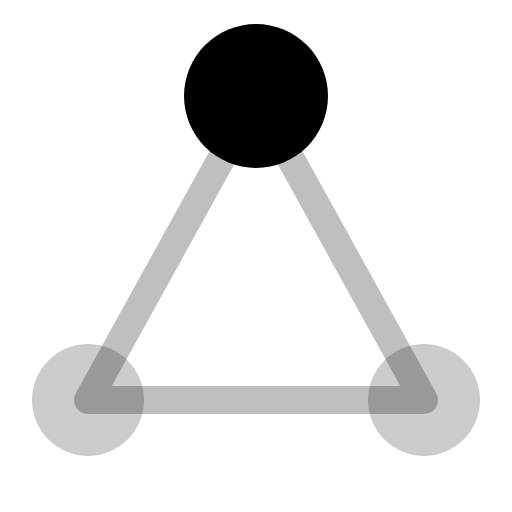
t = 0.00 s
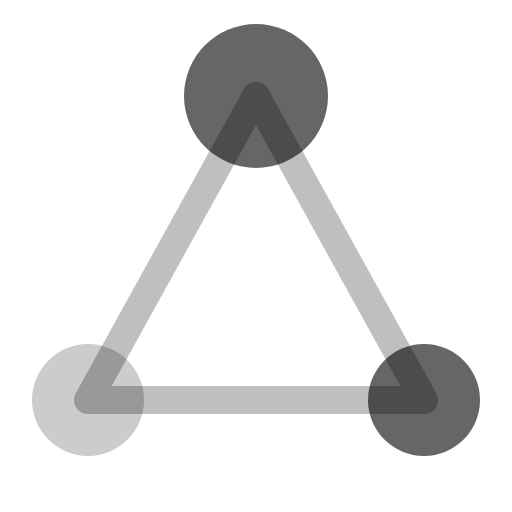
t = 0.25 s
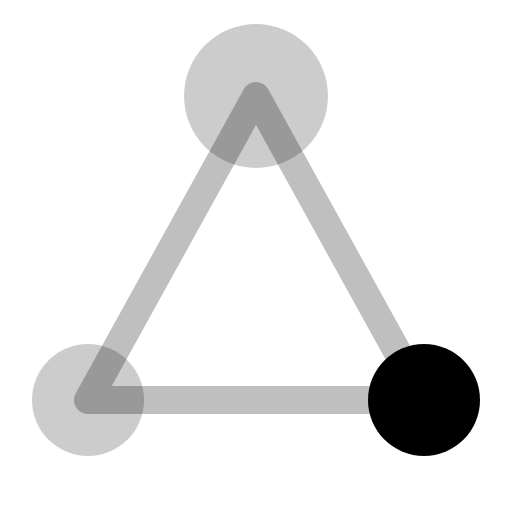
t = 0.50 s
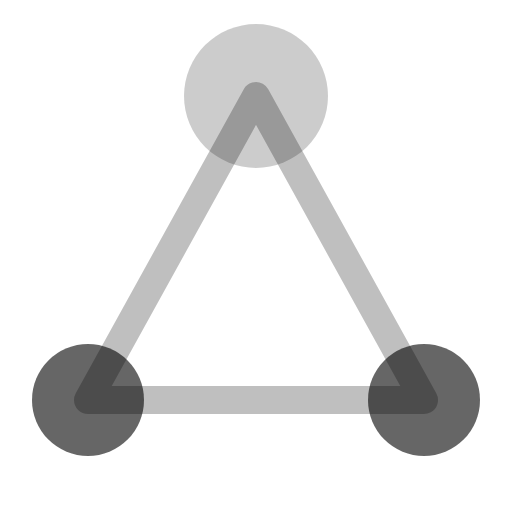
t = 0.74 s
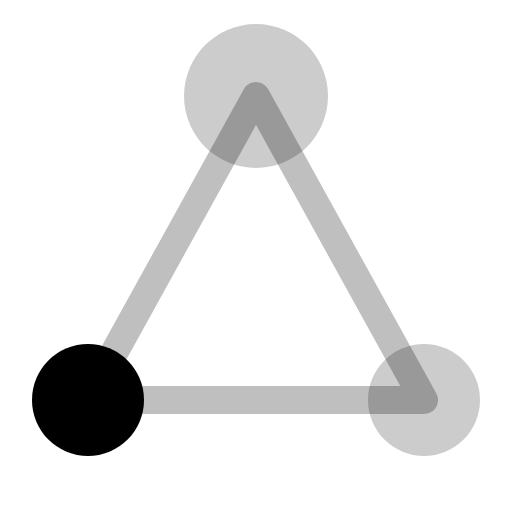
t = 0.99 s
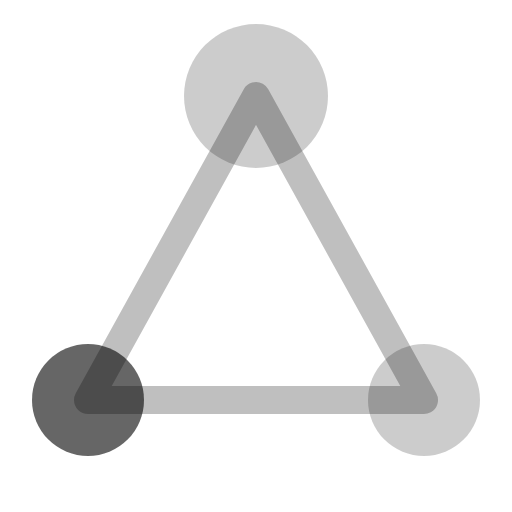
t = 1.25 s

The animated SVG that drew these frames (rendered in a browser with its animation timeline set to each time). Animation: 3 SMIL elements (animate=3); one cycle of 1.50 s, repeats indefinitely.

<svg xmlns="http://www.w3.org/2000/svg" viewBox="0 0 64 64" width="64" height="64" fill="currentColor"><path d="M32 12 L53 50 H11 Z" fill="none" stroke="currentColor" stroke-width="3.5" stroke-linejoin="round" opacity=".25"/><circle cx="32" cy="12" r="9"><animate attributeName="opacity" values="1;.2;.2;1" keyTimes="0;.33;.9;1" dur="1.5s" repeatCount="indefinite"/></circle><circle cx="53" cy="50" r="7" opacity=".2"><animate attributeName="opacity" values=".2;1;.2;.2" keyTimes="0;.33;.66;1" dur="1.5s" repeatCount="indefinite"/></circle><circle cx="11" cy="50" r="7" opacity=".2"><animate attributeName="opacity" values=".2;.2;1;.2" keyTimes="0;.33;.66;1" dur="1.5s" repeatCount="indefinite"/></circle></svg>
